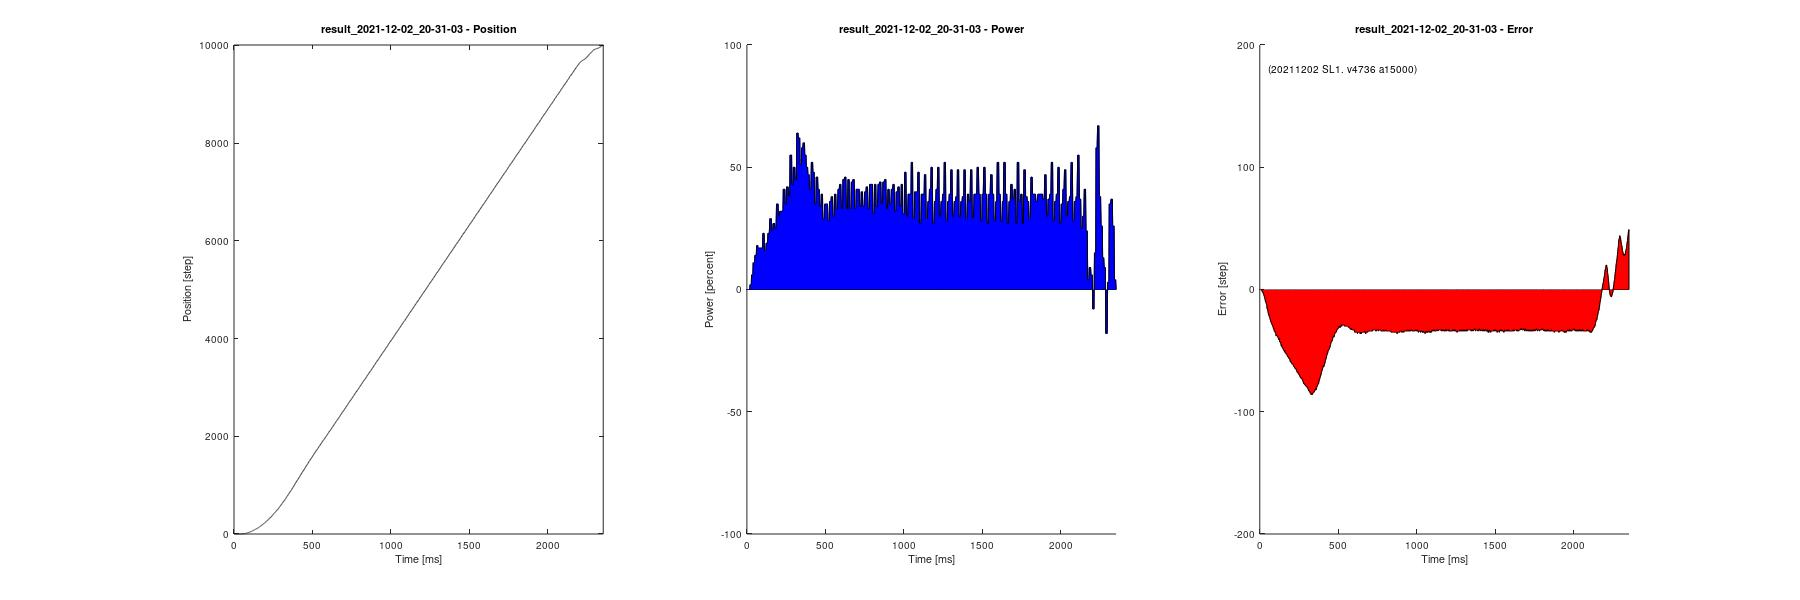

The table this chart was drawn from, first rows:
6, 0, 0, 0, 0, 992
6, 1, 0, 0, 0, 992
6, 1, 0, 0, 0, 992
6, 2, 0, 0, 0, 992
6, 2, 0, 0, 0, 992
6, 3, 0, 0, 0, 992
6, 4, 0, 0, 0, 992
6, 5, 0, 0, 0, 992
6, 6, 0, 0, 0, 992
6, 8, 0, 0, 0, 992
6, 9, 0, 0, 0, 992
6, 11, 0, 0, 0, 992
6, 12, 0, 1, 0, 992
6, 13, 0, 1, 0, 992
6, 15, 0, 1, 0, 992
6, 17, 0, 2, 0, 992
6, 18, 0, 2, 0, 992
6, 20, 0, 2, 2, 992
6, 21, 0, 3, 2, 992
6, 23, 0, 3, 2, 992
6, 24, 0, 4, 2, 992
6, 25, 0, 4, 2, 992
6, 27, 0, 5, 2, 992
6, 28, 0, 5, 2, 992
6, 30, 0, 6, 6, 992
6, 31, 0, 7, 6, 992
6, 33, 0, 7, 6, 992
6, 34, 0, 8, 6, 992
6, 35, 0, 9, 6, 992
6, 37, 0, 10, 6, 992
6, 38, 0, 10, 6, 992
6, 40, 0, 11, 11, 992
6, 41, 1, 12, 11, 992
6, 43, 1, 13, 11, 992
6, 45, 1, 14, 11, 992
6, 46, 1, 16, 11, 992
6, 48, 1, 17, 11, 992
6, 49, 2, 18, 11, 992
6, 51, 2, 19, 14, 992
6, 52, 2, 20, 14, 992
6, 54, 3, 22, 14, 992
6, 56, 3, 23, 14, 992
6, 57, 4, 24, 14, 992
6, 60, 4, 26, 14, 992
6, 62, 5, 27, 18, 992
6, 63, 6, 29, 18, 992
6, 64, 7, 30, 18, 992
6, 66, 8, 32, 18, 992
6, 68, 8, 33, 18, 992
6, 69, 9, 35, 18, 992
6, 71, 11, 37, 17, 992
6, 72, 12, 39, 17, 992
6, 74, 13, 40, 17, 992
6, 76, 14, 42, 17, 992
6, 77, 16, 44, 17, 992
6, 79, 17, 46, 17, 992
6, 81, 19, 48, 17, 992
6, 82, 20, 50, 17, 992
6, 84, 22, 52, 17, 992
6, 86, 24, 55, 17, 992
6, 87, 25, 57, 17, 992
... 1,057 more rows
